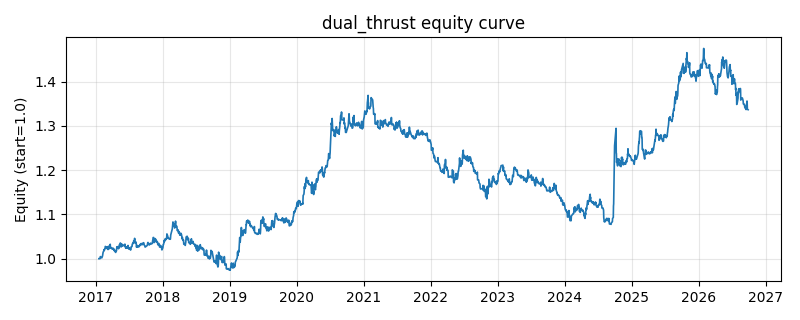

The table this chart was drawn from, first rows:
date, equity
2017-01-18, 1.0
2017-01-19, 1.0
2017-01-20, 1.0
2017-01-23, 1.0
2017-01-24, 0.9999
2017-01-25, 1.001
2017-01-26, 1.005
2017-02-03, 1.002
2017-02-06, 1.005
2017-02-07, 1.006
2017-02-08, 1.009
2017-02-09, 1.013
2017-02-10, 1.014
2017-02-13, 1.017
2017-02-14, 1.017
2017-02-15, 1.019
2017-02-16, 1.021
2017-02-17, 1.019
2017-02-20, 1.023
2017-02-21, 1.024
2017-02-22, 1.028
2017-02-23, 1.028
2017-02-24, 1.027
2017-02-27, 1.025
2017-02-28, 1.025
2017-03-01, 1.024
2017-03-02, 1.026
2017-03-03, 1.023
2017-03-06, 1.027
2017-03-07, 1.027
2017-03-08, 1.025
2017-03-09, 1.021
2017-03-10, 1.021
2017-03-13, 1.023
2017-03-14, 1.024
2017-03-15, 1.023
2017-03-16, 1.029
2017-03-17, 1.028
2017-03-20, 1.031
2017-03-21, 1.033
2017-03-22, 1.024
2017-03-23, 1.025
2017-03-24, 1.026
2017-03-27, 1.024
2017-03-28, 1.024
2017-03-29, 1.024
2017-03-30, 1.022
2017-03-31, 1.023
2017-04-05, 1.024
2017-04-06, 1.021
2017-04-07, 1.023
2017-04-10, 1.02
2017-04-11, 1.021
2017-04-12, 1.02
2017-04-13, 1.021
2017-04-14, 1.017
2017-04-17, 1.016
2017-04-18, 1.016
2017-04-19, 1.015
2017-04-20, 1.014
... 2,294 more rows
